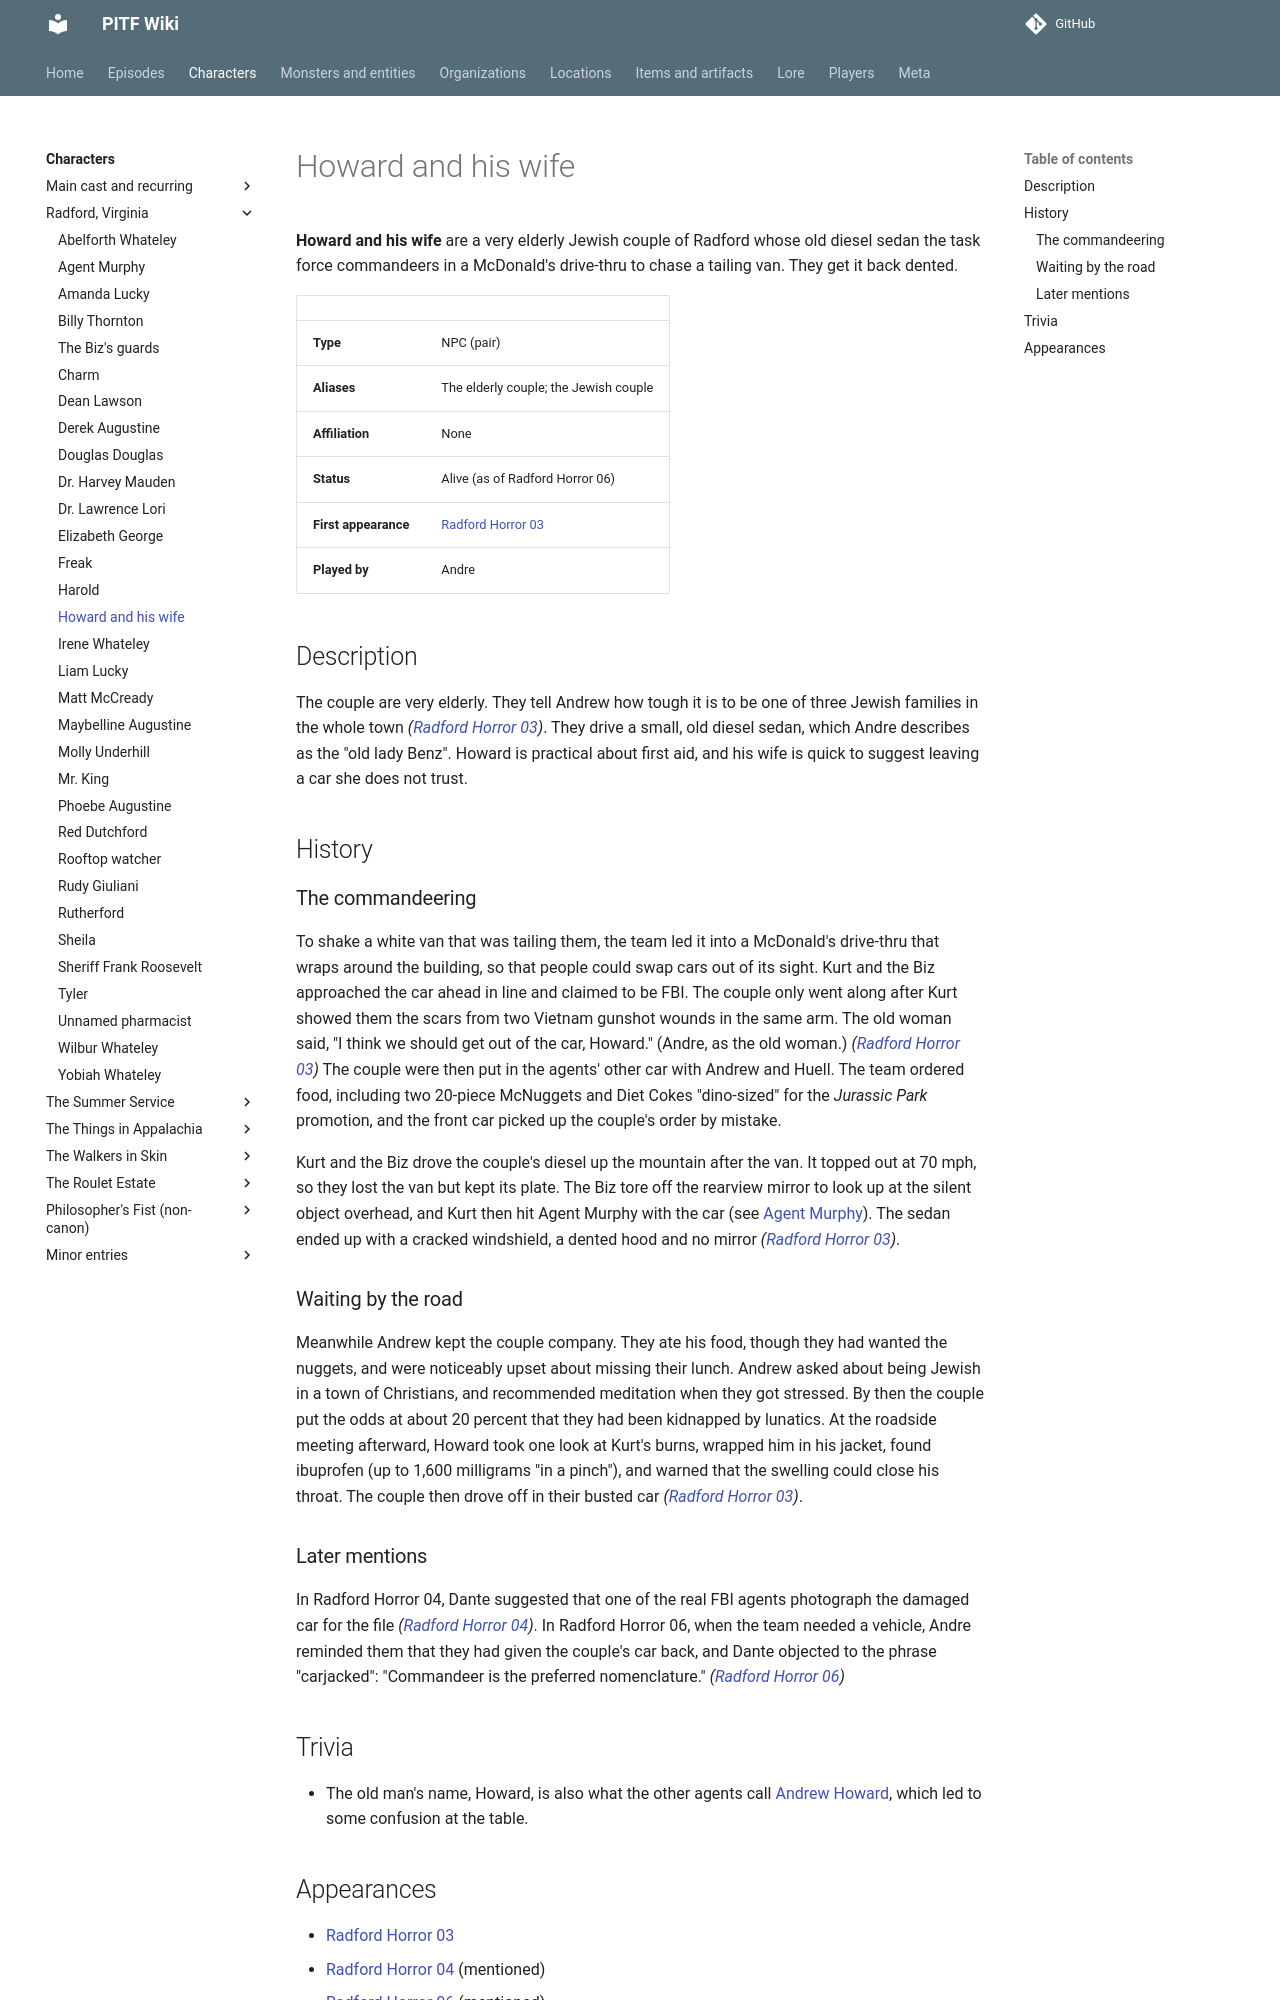

repository: AndreTInfante/pitf-wiki · page: characters/elderly-couple/index.html · generator: mkdocs

# Howard and his wife

**Howard and his wife** are a very elderly Jewish couple of Radford whose old diesel sedan the task force commandeers in a McDonald's drive-thru to chase a tailing van. They get it back dented.

| | |
|---|---|
| **Type** | NPC (pair) |
| **Aliases** | The elderly couple; the Jewish couple |
| **Affiliation** | None |
| **Status** | Alive (as of Radford Horror 06) |
| **First appearance** | [Radford Horror 03](../episodes/radford-horror/03.md) |
| **Played by** | Andre |

## Description

The couple are very elderly. They tell Andrew how tough it is to be one of three Jewish families in the whole town *([Radford Horror 03](../episodes/radford-horror/03.md))*. They drive a small, old diesel sedan, which Andre describes as the "old lady Benz". Howard is practical about first aid, and his wife is quick to suggest leaving a car she does not trust.

## History

### The commandeering

To shake a white van that was tailing them, the team led it into a McDonald's drive-thru that wraps around the building, so that people could swap cars out of its sight. Kurt and the Biz approached the car ahead in line and claimed to be FBI. The couple only went along after Kurt showed them the scars from two Vietnam gunshot wounds in the same arm. The old woman said, "I think we should get out of the car, Howard." (Andre, as the old woman.) *([Radford Horror 03](../episodes/radford-horror/03.md))* The couple were then put in the agents' other car with Andrew and Huell. The team ordered food, including two 20-piece McNuggets and Diet Cokes "dino-sized" for the *Jurassic Park* promotion, and the front car picked up the couple's order by mistake.

Kurt and the Biz drove the couple's diesel up the mountain after the van. It topped out at 70 mph, so they lost the van but kept its plate. The Biz tore off the rearview mirror to look up at the silent object overhead, and Kurt then hit Agent Murphy with the car (see [Agent Murphy](agent-murphy.md)). The sedan ended up with a cracked windshield, a dented hood and no mirror *([Radford Horror 03](../episodes/radford-horror/03.md))*.

### Waiting by the road

Meanwhile Andrew kept the couple company. They ate his food, though they had wanted the nuggets, and were noticeably upset about missing their lunch. Andrew asked about being Jewish in a town of Christians, and recommended meditation when they got stressed. By then the couple put the odds at about 20 percent that they had been kidnapped by lunatics. At the roadside meeting afterward, Howard took one look at Kurt's burns, wrapped him in his jacket, found ibuprofen (up to 1,600 milligrams "in a pinch"), and warned that the swelling could close his throat. The couple then drove off in their busted car *([Radford Horror 03](../episodes/radford-horror/03.md))*.

### Later mentions

In Radford Horror 04, Dante suggested that one of the real FBI agents photograph the damaged car for the file *([Radford Horror 04](../episodes/radford-horror/04.md))*. In Radford Horror 06, when the team needed a vehicle, Andre reminded them that they had given the couple's car back, and Dante objected to the phrase "carjacked": "Commandeer is the preferred nomenclature." *([Radford Horror 06](../episodes/radford-horror/06.md))*

## Trivia

- The old man's name, Howard, is also what the other agents call [Andrew Howard](andrew-howard.md), which led to some confusion at the table.
